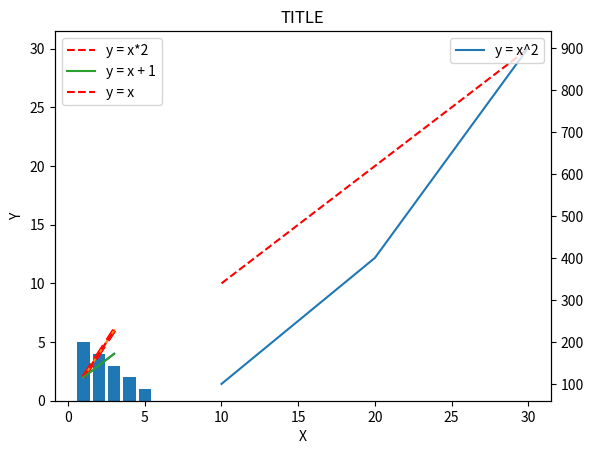

Reproduce this figure in Python.
# =============================================================================
# [redacted]
# =============================================================================

# 如果是用pycharm运行，要把生成的图片关掉，才能弹出下一张图片

# 导入模块
import numpy as np
from matplotlib import pyplot as plt

# 1 折线图
# 1.1 折线图1
x = [1, 2, 3]
y = [2, 4, 6]
# color设置颜色，linewidth设置线宽，单位像素，linestyle默认为实线，“--”表示虚线
plt.plot(x, y, color='red', linewidth=3, linestyle='--')

# 绘制并展示图形
plt.show()  # 运行后得关掉弹出窗才能看到下一个图

# 1.1 折线图2-多条线
# 第一条线：y = x*2
x1 = np.array([1, 2, 3])
y1 = x1*2
# color设置颜色，linewidth设置线宽，单位像素，linestyle默认为实线，“--”表示虚线
plt.plot(x1, y1, color='red', linewidth=3, linestyle='--')

# 第二条线：y = x + 1
y2 = x1 + 1
plt.plot(x1, y2) # 使用默认参数画图

plt.show()

# 2 柱状图
x = [1, 2, 3, 4, 5]
y = [5, 4, 3, 2, 1]
plt.bar(x, y)
plt.show()

# 3 添加文字说明
x = [1, 2, 3]
y = [2, 4, 6]
plt.plot(x, y)
plt.title('TITLE')  # 添加标题
plt.xlabel('X')  # 添加X轴
plt.ylabel('Y')  # 添加Y轴
plt.show()  # 显示图片

# 4 添加图例
# 第一条线, 设定标签lable为y = x*2
x1 = np.array([1, 2, 3])
y1 = x1*2
plt.plot(x1, y1, color='red', linestyle='--', label='y = x*2')
# 第二条线, 设定标签lable为y = x + 1
y2 = x1 + 1
plt.plot(x1,y2,label='y = x + 1')

plt.legend(loc='upper left')# 图例位置设置为左上角
plt.show()

# 5 设置双坐标轴
# 第一条线, 设定标签lable为y = x
x1 = np.array([10, 20, 30])
y1 = x1
plt.plot(x1, y1, color='red', linestyle='--', label='y = x')
plt.legend(loc='upper left')  # 该图图例设置在左上角

plt.twinx()  # 设置双坐标轴

# 第二条线, 设定标签lable为y = x^2
y2 = x1*x1
plt.plot(x1, y2, label='y = x^2')
plt.legend(loc='upper right') # 改图图例设置在右上角

plt.show()

